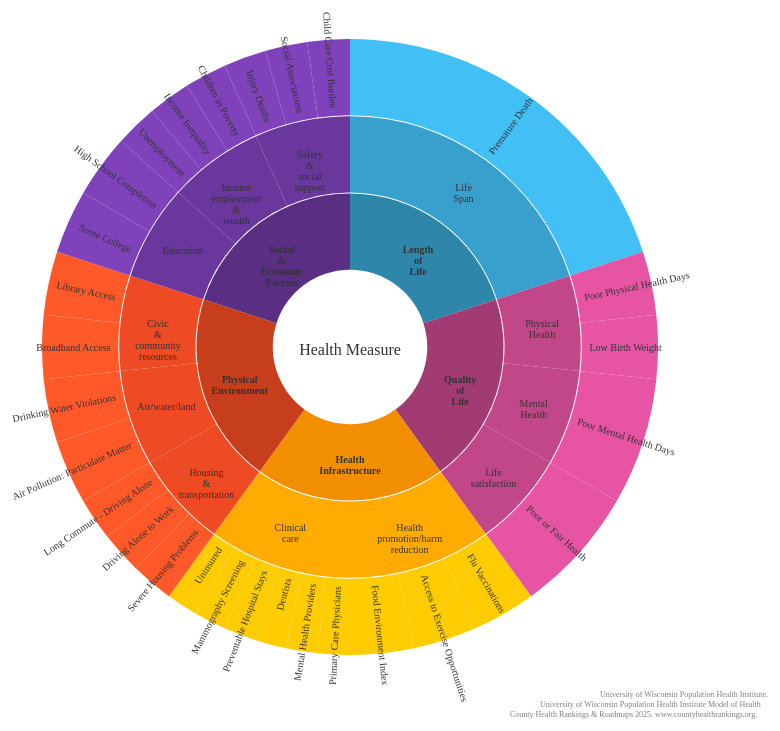
D3 v7 page, settled after 480 driven frames (8 s of simulated time); the page loaded 1 data file(s).


        window.va = window.va || function () { (window.vaq = window.vaq || []).push(arguments); };
    
// ── sunburst.js
var DATA;

let margin = { top: 60, right: 10, bottom: 90, left: 10 },
    width = 900 - margin.left - margin.right,
    height = window.innerHeight - margin.top - margin.bottom;

function buildHierarchy(rows) {
    const root = { name: "", children: [] };

    rows.forEach(row => {
        let node = root;

        ["Node", "Focus", "Measure"].forEach(level => {
            if (!row[level]) return;

            let child = (node.children || []).find(d => d.name === row[level]);
            if (!child) {
                child = { name: row[level], children: [] };
                node.children = node.children || [];
                node.children.push(child);
            }

            node = child;
        });
        node.data = row;  
    });

    return root;
}

function sunburst() {

    d3.select("#sunburst").selectAll("*").remove();
    
    const svg = d3.select("#sunburst")
        .append("svg")
        .style("width", width + margin.left + margin.right)
        .style("height", height + margin.top + margin.bottom);

    const g = svg.append("g")
        .attr("transform", `translate(${(width + margin.left + margin.right) / 2},${(height + margin.top + margin.bottom) / 2})`);

    const radius = Math.min(width, height) / 2

    const hierarchyData = buildHierarchy(DATA); 

    const root = d3.hierarchy(hierarchyData)
        .sum(d => d.data ? 1 : 0) 

    const partition = d3.partition()
        .size([2 * Math.PI, root.height + 1]);

    partition(root);

    if (root.children) {
        const anglePerChild = (2 * Math.PI) / root.children.length;
        root.children.forEach((child, i) => {
            const startAngle = i * anglePerChild;
            const endAngle = (i + 1) * anglePerChild;
            
            function adjustSubtree(node, parentStart, parentEnd) {
                node.x0 = parentStart;
                node.x1 = parentEnd;
                
                if (node.children) {
                    const childAngleRange = parentEnd - parentStart;
                    const anglePerChild = childAngleRange / node.children.length;
                    
                    node.children.forEach((child, j) => {
                        const childStart = parentStart + j * anglePerChild;
                        const childEnd = parentStart + (j + 1) * anglePerChild;
                        adjustSubtree(child, childStart, childEnd);
                    });
                }
            }
            
            adjustSubtree(child, startAngle, endAngle);
        });
    }

    root.each(d => d.current = d);

    const arc = d3.arc()
        .startAngle(d => d.x0)
        .endAngle(d => d.x1)
        .innerRadius(d => d.y0 * radius / (root.height + 1))
        .outerRadius(d => d.y1 * radius / (root.height + 1) - 1);

    const colors = {
        "Length of Life": "#2E86AB", 
        "Quality of Life": "#A23B72",   
        "Health Infrastructure": "#F18F01", 
        "Physical Environment": "#C73E1D", 
        "Social & Economic Factors": "#592E83"  
    };

    function getColor(d) {
        let category = d;
        while (category.depth > 1) {
            category = category.parent;
        }
        
        const baseColor = colors[category.data.name] || "#666";
        
        if (d.depth === 1) {
            return baseColor;
        } else if (d.depth === 2) {
            return d3.color(baseColor).brighter(0.5);
        } else if (d.depth === 3) {
            return d3.color(baseColor).brighter(1);
        } else {
            return d3.color(baseColor).brighter(1.5);
        }
    }

    const tooltip = d3.select("#sunburst")
        .append("div")  
        .attr("class", "tooltip")
        .style("max-width", "250px")

    g.append("g")
        .selectAll("path")
        .data(root.descendants().slice(1))
        .join("path")
        .attr("fill", d => getColor(d))
        .attr("stroke", "#fff")
        .attr("stroke-width", 0)
        .attr("d", d => arc(d.current))
        .style("cursor", "none")
        .on("mouseover", function(evt, d) {

            const description =  d.data?.data?.Description || "No description available";
            const [mx, my] = d3.pointer(evt, document.body);
            if (d.depth === 3) {
                console.log(description)
                d3.select(this)
                    .attr("stroke", "#333")
                    .attr("stroke-width", 1);
                tooltip
                    .style("left", (mx + 10) + "px")
                    .style("top", (my - 10) + "px")
                    .style("visibility", "visible")
                    .html(`${d.data.name} : ${description}`);
            }
        })
        .on("mouseout", function(event, d) {
            d3.select(this)
                .attr("stroke", "#fff")
                .attr("stroke-width", 1);
            
            tooltip.style("visibility", "hidden");
        })
        .on("mousemove", function(evt, d) {
            const description =  d.data?.data?.Description || "No description available";
            const [mx, my] = d3.pointer(evt, document.body);
            if (d.depth === 3) {
                d3.select(this)
                    .attr("stroke", "#333")
                    .attr("stroke-width", 1);
                tooltip
                    .style("left", (mx + 10) + "px")
                    .style("top", (my - 10) + "px")
                    .style("visibility", "visible")
                    .html(`${d.data.name} : ${description}`);
            }
        });


    g.append("text")
        .attr("text-anchor", "middle")
        .attr("dy", "0.5em")
        .style("font-size", "16px")
        .style("fill", "#333")
        .text("Health Measure");
        
    g.append("text")
        .attr("x", "250")
        .attr("y", "350")
        .style("font-size", "8px")
        .style("fill", "gray")
        .text("University of Wisconsin Population Health Institute.")
    g.append("text")
        .attr("x", "190")
        .attr("y", "360")
        .style("font-size", "8px")
        .style("fill", "gray")
        .text("University of Wisconsin Population Health Institute Model of Health") 
    g.append("text")
        .attr("x", "160")
        .attr("y", "370")
        .style("font-size", "8px")
        .style("fill", "gray")
        .text("County Health Rankings & Roadmaps 2025. www.countyhealthrankings.org.")
    
    g.append("g")
        .selectAll("text")
        .data(root.descendants().filter(d => d.depth > 0 && (d.x1 - d.x0) > 0.02))
        .join("text")
        .attr("transform", d => {
            const angle = (d.x0 + d.x1) / 2;
            let labelRadius;
            
            if (d.depth === root.height) {
                labelRadius = (d.y0 + 0.1 * (d.y1 - d.y0)) * radius / (root.height + 1);
            } else {
                labelRadius = (d.y0 + d.y1) / 2 * radius / (root.height + 1);
            }
            
            let transform = `translate(${labelRadius * Math.sin(angle)}, ${-labelRadius * Math.cos(angle)})`;
            
            if (d.depth === root.height) {
                const rotationAngle = (angle * 180 / Math.PI) - 90;
                const finalRotation = (rotationAngle > 90 || rotationAngle < -90) ? rotationAngle + 180 : rotationAngle;
                transform += ` rotate(${finalRotation})`;
            }
            
            return transform;
        })
        .attr("text-anchor", d => {
            if (d.depth === root.height) {
                const angle = (d.x0 + d.x1) / 2;
                const rotationAngle = (angle * 180 / Math.PI) - 90;
                return (rotationAngle > 90 || rotationAngle < -90) ? "end" : "start";
            }
            return "middle";
        })
        .attr("dy", "0.35em")
        .style("font-size", d => {
            const segmentSize = d.x1 - d.x0;
            if (d.depth === 1) return "10px";
            if (d.depth === 2) return "10px";
            return "10px";
        })
        .style("fill", "#333")
        .style("font-weight", d => d.depth === 1 ? "bold" : "normal")
        .text(d => {
            const segmentSize = d.x1 - d.x0;
            const name = d.data.name;
            
            return name;
        })
        .each(function(d) {
            const text = d3.select(this);
            const words = text.text().split(/\s+/);
            const lineHeight = 1.1
            
            if (words.length > 1 && d.depth <= 2 && d.depth !== root.height) {
                text.text(null);
                
                words.forEach((word, i) => {
                    text.append("tspan")
                        .attr("x", 0)
                        .attr("dy", i === 0 ? 0 : lineHeight + "em")
                        .text(word);
                });
            }
        });
}

async function loadData() {
    try {
        const data = await d3.csv("../data/about.csv");
        DATA = data;
        console.log(DATA);       
        sunburst();
    } catch(err) {
        console.log("Error loading data:", err);
    }
}

loadData();

### data: ../data/about.csv
Node, Focus, Measure, Description, Weight, Years_Included, Top_Performers, US_Overall
Length of Life, Life Span, Premature Death, Years of potential life lost before age …, 50, 2020-2022, 6200, 8400
Quality of Life, Physical Health, Poor Physical Health Days, Average number of physically unhealthy d…, 10, 2022, 3.6, 3.9
Quality of Life, Physical Health, Low Birth Weight, Percentage of live births with low birth…, 20, 2017-2023, 6%, 8%
Quality of Life, Mental Health, Poor Mental Health Days, Average Number of mentally unhealthy day…, 10, 2022, 4.9, 5.1
Quality of Life, Life satisfaction, Poor or Fair Health, Percentage of adults reporting fair or p…, 10, 2022, 14%, 17%
Health Infrastructure, Health promotion/harm reduction, Flu Vaccinations, Percentage of fee-for-service (FFS) Medi…, 4, 2022, 54%, 48%
Health Infrastructure, Health promotion/harm reduction, Access to Exercise Opportunities, Percentage of population with adequate a…, 4, 2024, 2022 & 2020, 91%, 84%
Health Infrastructure, Health promotion/harm reduction, Food Environment Index, Index of factors that contribute to a he…, 4, 2019 & 2022, 8.8, 7.4
Health Infrastructure, Clinical care, Primary Care Physicians, Ratio of population to primary care phys…, 2, 2021, 1030:1, 1330:1
Health Infrastructure, Clinical care, Mental Health Providers, Ratio of population to mental health pro…, 1, 2024, 220:1, 300:1
Health Infrastructure, Clinical care, Dentists, Ratio of population to dentists, 1, 2022, 1180:1, 1360:1
Health Infrastructure, Clinical care, Preventable Hospital Stays, Rate of hospital stays for ambulatory-ca…, 4, 2022, 1596, 2666
Health Infrastructure, Clinical care, Mammography Screening, Percentage of female Medicare enrollees …, 1, 2022, 53%, 44%
Health Infrastructure, Clinical care, Uninsured, Percentage of population under age 65 wi…, 4, 2022, 6%, 10%
Physical Environment, Housing & transportation, Severe Housing Problems, Percentage of households with at least 1…, 4, 2017-2021, 8%, 17%
Physical Environment, Housing & transportation, Driving Alone to Work, Percentage of the workforce that drives …, 2, 2019-2023, 69%, 70%
Physical Environment, Housing & transportation, Long Commute - Driving Alone, Among workers who commute in their car a…, 1, 2019-2023, 17%, 37%
Physical Environment, Air/water/land, Air Pollution: Particulate Matter, Average daily density of fine particulat…, 8, 2020, 5.6, 7.3
Physical Environment, Air/water/land, Drinking Water Violations, Indicator of the presence of health-rela…, 4, 2023, , 
Physical Environment, Civic & community resources, Broadband Access, Percentage of households with broadband …, 4, 2019-2023, 92%, 90%
Physical Environment, Civic & community resources, Library Access, Library visits per person living within …, 2, 2022, 5, 2
Social & Economic Factors, Education, Some College, Percentage of adults ages 25-44 with som…, 8, 2019-2023, 74%, 68%
Social & Economic Factors, Education, High School Completion, Percentage of adults ages 25 & over with…, 8, 2019-2023, 95%, 89%
Social & Economic Factors, Income employment & wealth, Unemployment, Percentage of population ages 16 & older…, 8, 2023, 2.3%, 3.6%
Social & Economic Factors, Income employment & wealth, Income Inequality, Ratio of household income at the 80th pe…, 8, 2019-2023, 3.7, 4.9
Social & Economic Factors, Income employment & wealth, Children in Poverty, Percentage of people under age 18 in pov…, 8, 2023 & 2019-2023, 10%, 16%
Social & Economic Factors, Safety & social support, Injury Deaths, Number of deaths due to injury per 10000…, 4, 2018-2022, 67, 84
Social & Economic Factors, Safety & social support, Social Associations, Number of membership associations per 10…, 2, 2022, 18.0, 9.1
Social & Economic Factors, Safety & social support, Child Care Cost Burden, Child care costs for a household with tw…, 4, 2024 & 2023, 20%, 28%